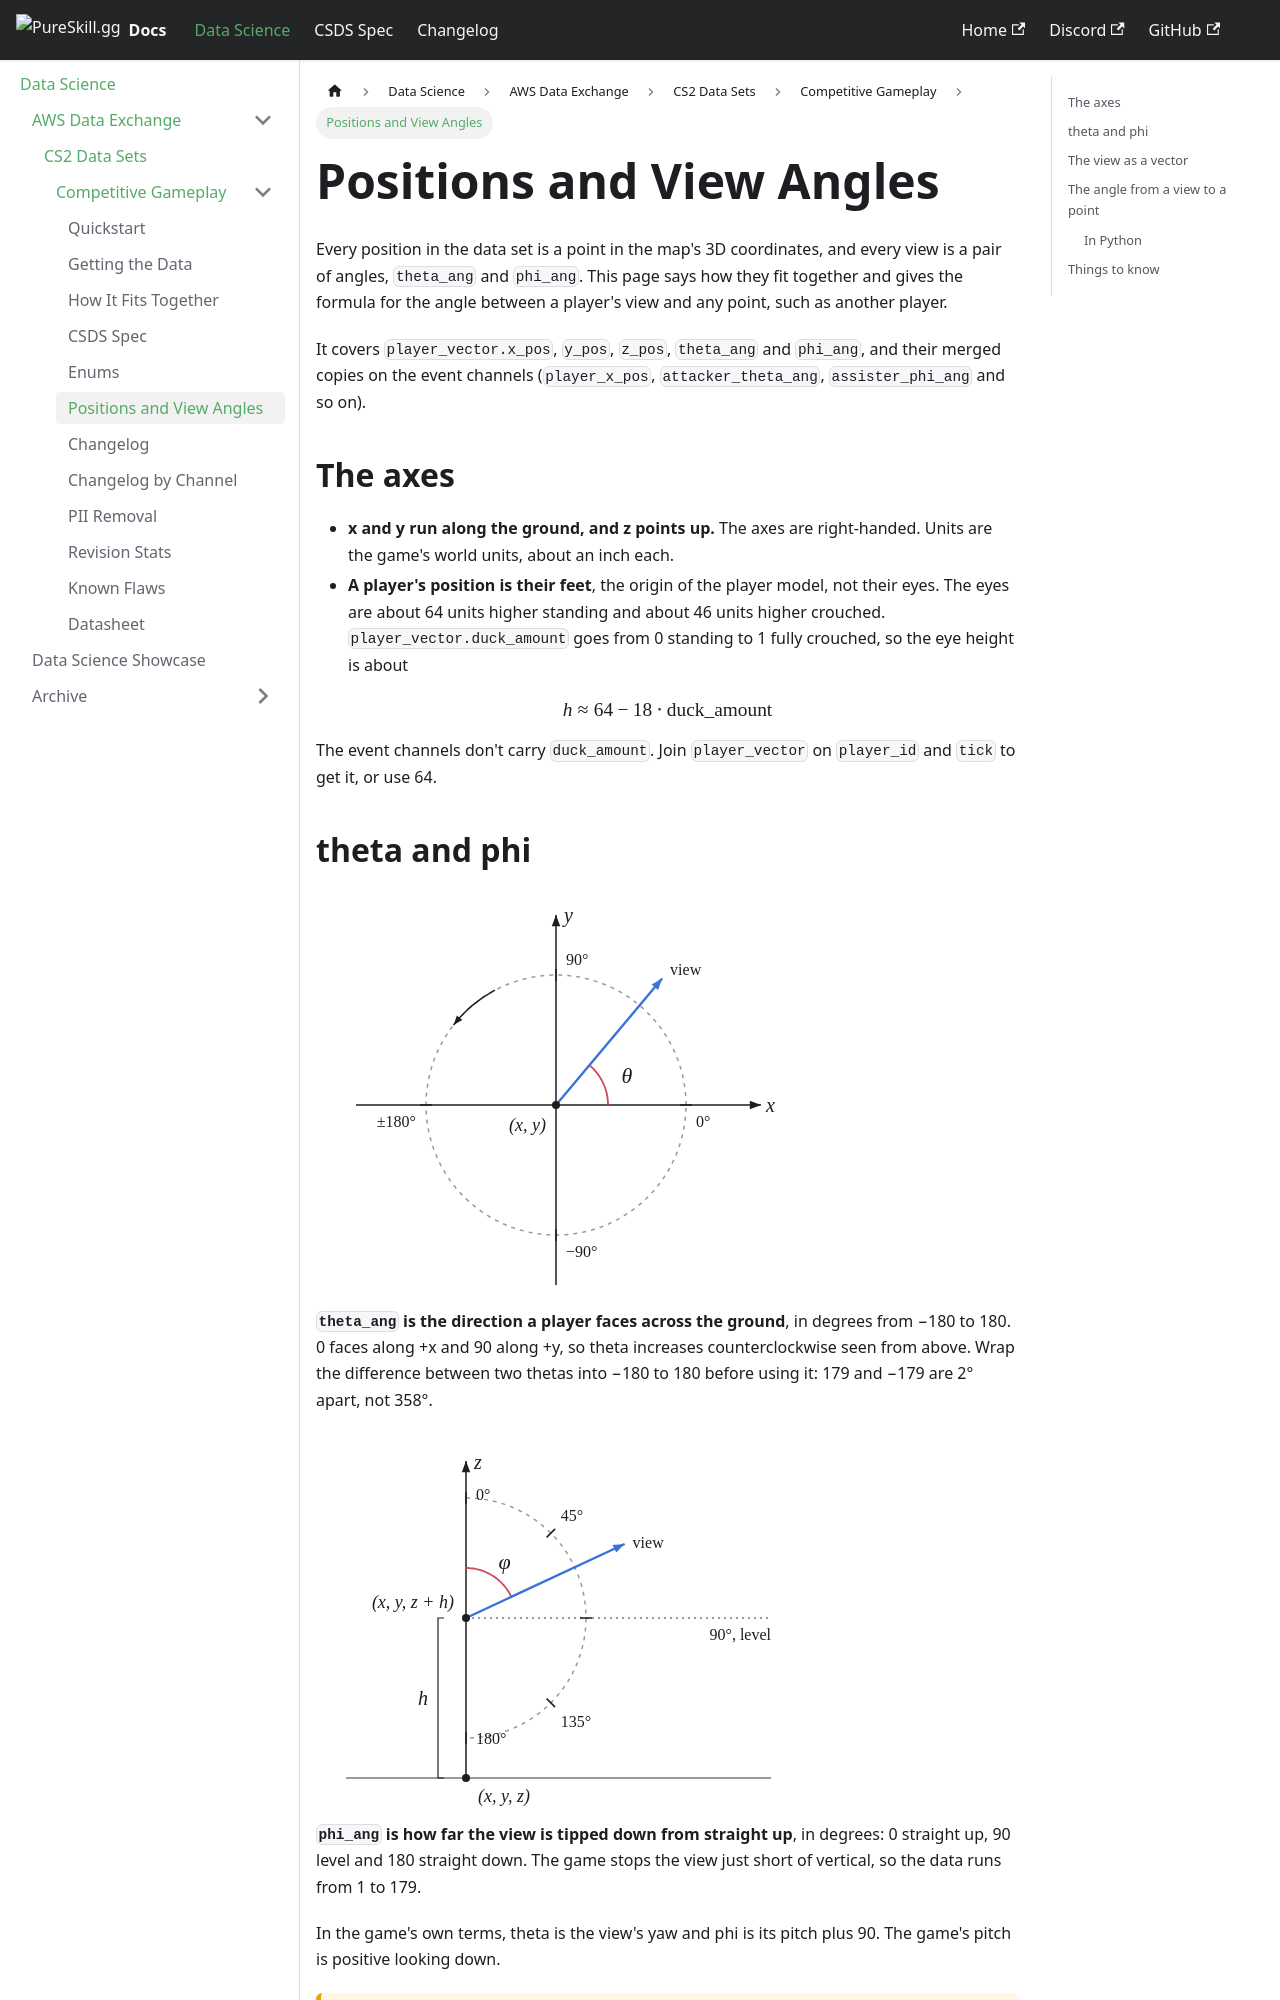

repository: pureskillgg/docs · page: datascience/adx/cs2/csds/coordinates/index.html · generator: docusaurus

---
sidebar_label: Positions and View Angles
sidebar_position: 1.5
description: What x, y, z, theta and phi mean, and how to compute the angle between a player's view and any point.
---

import Top from './assets/top.svg'
import Side from './assets/side.svg'
import Sphere from './assets/sphere.svg'
import Angle from './assets/angle.svg'

# Positions and View Angles

Every position in the data set is a point in the map's 3D coordinates, and every
view is a pair of angles, `theta_ang` and `phi_ang`. This page says how they fit
together and gives the formula for the angle between a player's view and any
point, such as another player.

It covers `player_vector.x_pos`, `y_pos`, `z_pos`, `theta_ang` and `phi_ang`,
and their merged copies on the event channels (`player_x_pos`,
`attacker_theta_ang`, `assister_phi_ang` and so on).

## The axes

- **x and y run along the ground, and z points up.** The axes are right-handed.
  Units are the game's world units, about an inch each.
- **A player's position is their feet**, the origin of the player model, not
  their eyes. The eyes are about 64 units higher standing and about 46 units
  higher crouched. `player_vector.duck_amount` goes from 0 standing to 1 fully
  crouched, so the eye height is about

$$
h \approx 64 - 18 \cdot \texttt{duck\_amount}
$$

The event channels don't carry `duck_amount`. Join `player_vector` on
`player_id` and `tick` to get it, or use 64.
